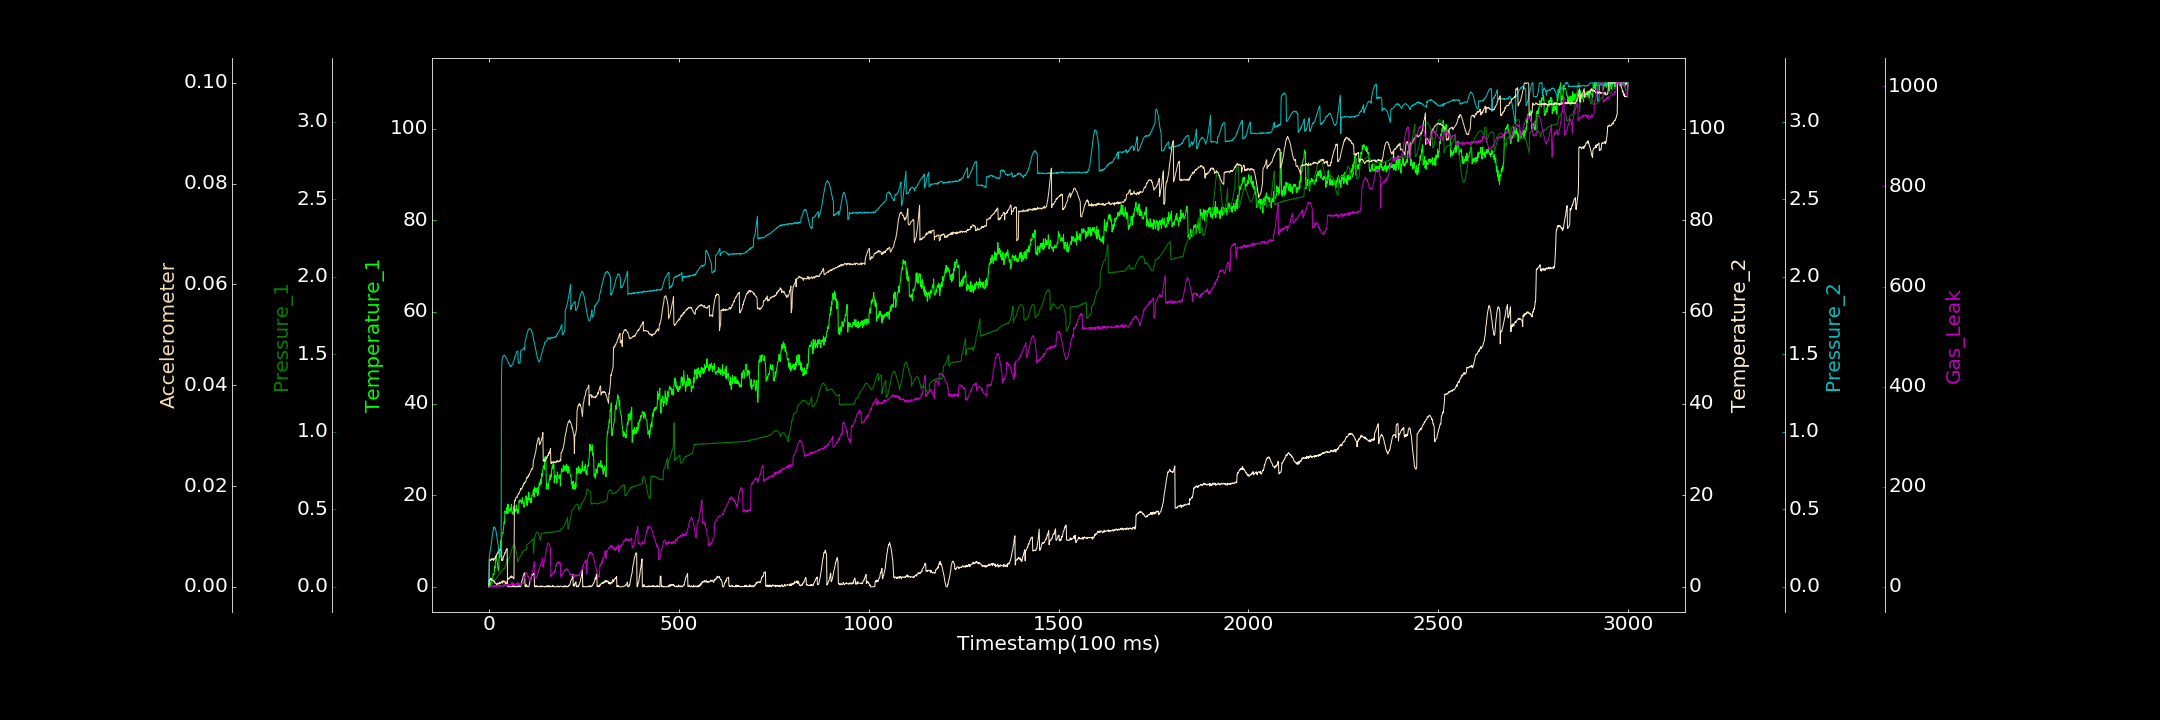

The file beside this chart, header and first rows:
0.000000000, 1.195151262, 0.000000000, 0.000000000, 0.000000000, 0.000000000, 0.000000000
1, 0.1166, 0.0004291, 6.053, 0.1945, 0.001433, 0.000000000
2, 1.155, 0.004551, 5.811, 0.2082, 0.001466, 0.000000000
3, 0.000000000, 0.005917, 5.844, 0.2278, 0.0013, 0.000000000
4, 0.6473, 0.009132, 5.702, 0.2381, 0.001535, 0.000000000
5, 0.2651, 0.0129, 5.704, 0.2578, 0.001727, 0.3643
6, 1.325, 0.01231, 6.119, 0.2791, 0.001465, 0.000000000
7, 1.585, 0.01843, 5.988, 0.299, 0.00155, 0.000000000
8, 1.412, 0.02116, 5.913, 0.3166, 0.00125, 0.000000000
9, 1.464, 0.0232, 6.099, 0.3319, 0.001251, 0.7411
10, 1.793, 0.02609, 5.987, 0.3452, 0.00124, 0.1969
11, 2.795, 0.03252, 6.045, 0.3636, 0.001286, 3.238
12, 2.795, 0.03439, 5.756, 0.3726, 0.001021, 1.832
13, 2.647, 0.03593, 6.174, 0.3841, 0.001111, 1.323
14, 3.126, 0.03839, 6.085, 0.379, 0.001104, 3.137
15, 4.457, 0.04363, 6.075, 0.3866, 0.0008955, 1.684
16, 4.073, 0.04758, 6.305, 0.3805, 0.0006911, 3.23
17, 5.686, 0.04809, 6.543, 0.3728, 0.0007449, 0.000000000
18, 6.867, 0.04964, 6.353, 0.3666, 0.0007079, 1.431
19, 6.398, 0.05534, 6.521, 0.3526, 0.0006458, 0.8471
20, 5.836, 0.06172, 6.943, 0.3424, 0.0005483, 1.986
21, 5.541, 0.06228, 7.204, 0.3213, 0.0003236, 2.981
22, 5.442, 0.06547, 7.183, 0.305, 0.000473, 0.000000000
23, 4.246, 0.06746, 7.312, 0.2894, 0.00078, 4.033
24, 3.79, 0.07109, 7.644, 0.2717, 0.0004934, 2.815
25, 3.554, 0.07375, 7.553, 0.2512, 0.0006308, 1.756
26, 4.363, 0.07826, 7.834, 0.2322, 0.0006728, 1.118
27, 7.551, 0.07963, 7.82, 0.2224, 0.0005803, 2.943
28, 7.037, 0.08182, 8.072, 0.2128, 0.0007011, 0.6979
29, 6.373, 0.0857, 8.039, 0.2111, 0.0009691, 2.628
30, 8.116, 0.09078, 8.161, 0.2032, 0.0007805, 2.167
31, 10.09, 0.09116, 8.258, 0.2084, 0.0006438, 2.813
32, 8.445, 0.0956, 8.17, 0.2042, 0.0007953, 0.3023
33, 10.11, 0.0958, 7.871, 1.353, 0.000947, 1.857
34, 11.16, 0.1005, 5.728, 1.441, 0.001041, 1.398
35, 11.69, 0.1057, 5.96, 1.474, 0.001091, 1.913
36, 11.75, 0.1067, 5.806, 1.48, 0.0007233, 1.943
37, 11.63, 0.1112, 6.043, 1.485, 0.001237, 1.956
38, 12.63, 0.1171, 6.518, 1.486, 0.001029, 2.522
39, 13.25, 0.118, 6.717, 1.492, 0.0009975, 0.5866
40, 14.22, 0.1163, 6.849, 1.493, 0.00103, 5.602
41, 13.82, 0.1209, 7.13, 1.492, 0.0009992, 3.119
42, 16.57, 0.1282, 7.445, 1.489, 0.001165, 4.587
43, 16.23, 0.1337, 7.399, 1.488, 0.0006473, 1.508
44, 16.13, 0.1376, 7.653, 1.48, 0.000787, 2.717
45, 16.43, 0.1504, 8.02, 1.48, 0.0006834, 3.488
46, 16.02, 0.1613, 8.168, 1.475, 0.0005974, 2.908
47, 17.26, 0.1725, 8.309, 1.471, 0.0007073, 1.505
48, 16.25, 0.1834, 8.35, 1.465, 0.001214, 4.637
49, 18.04, 0.1172, 0.166, 1.458, 0.001362, 2.407
50, 15.97, 0.17, 0.000000000, 1.453, 0.00152, 2.144
51, 17.94, 0.1747, 0.06252, 1.443, 0.001539, 3.376
52, 16.58, 0.1796, 0.1131, 1.443, 0.001526, 2.337
53, 16.55, 0.1823, 0.000000000, 1.435, 0.001783, 4.631
54, 16.7, 0.1869, 0.07587, 1.434, 0.001651, 3.829
55, 17.06, 0.1954, 0.000000000, 1.43, 0.001774, 2.119
56, 16.99, 0.2014, 0.009329, 1.421, 0.001917, 1.367
57, 16.52, 0.2128, 0.000000000, 1.422, 0.002067, 4.365
58, 17.19, 0.2227, 0.000000000, 1.425, 0.00184, 4.444
59, 17.98, 0.232, 0.000000000, 1.422, 0.002172, 3.432
60, 17.37, 0.2406, 0.05288, 1.426, 0.001903, 7.646
... 2,939 more rows
